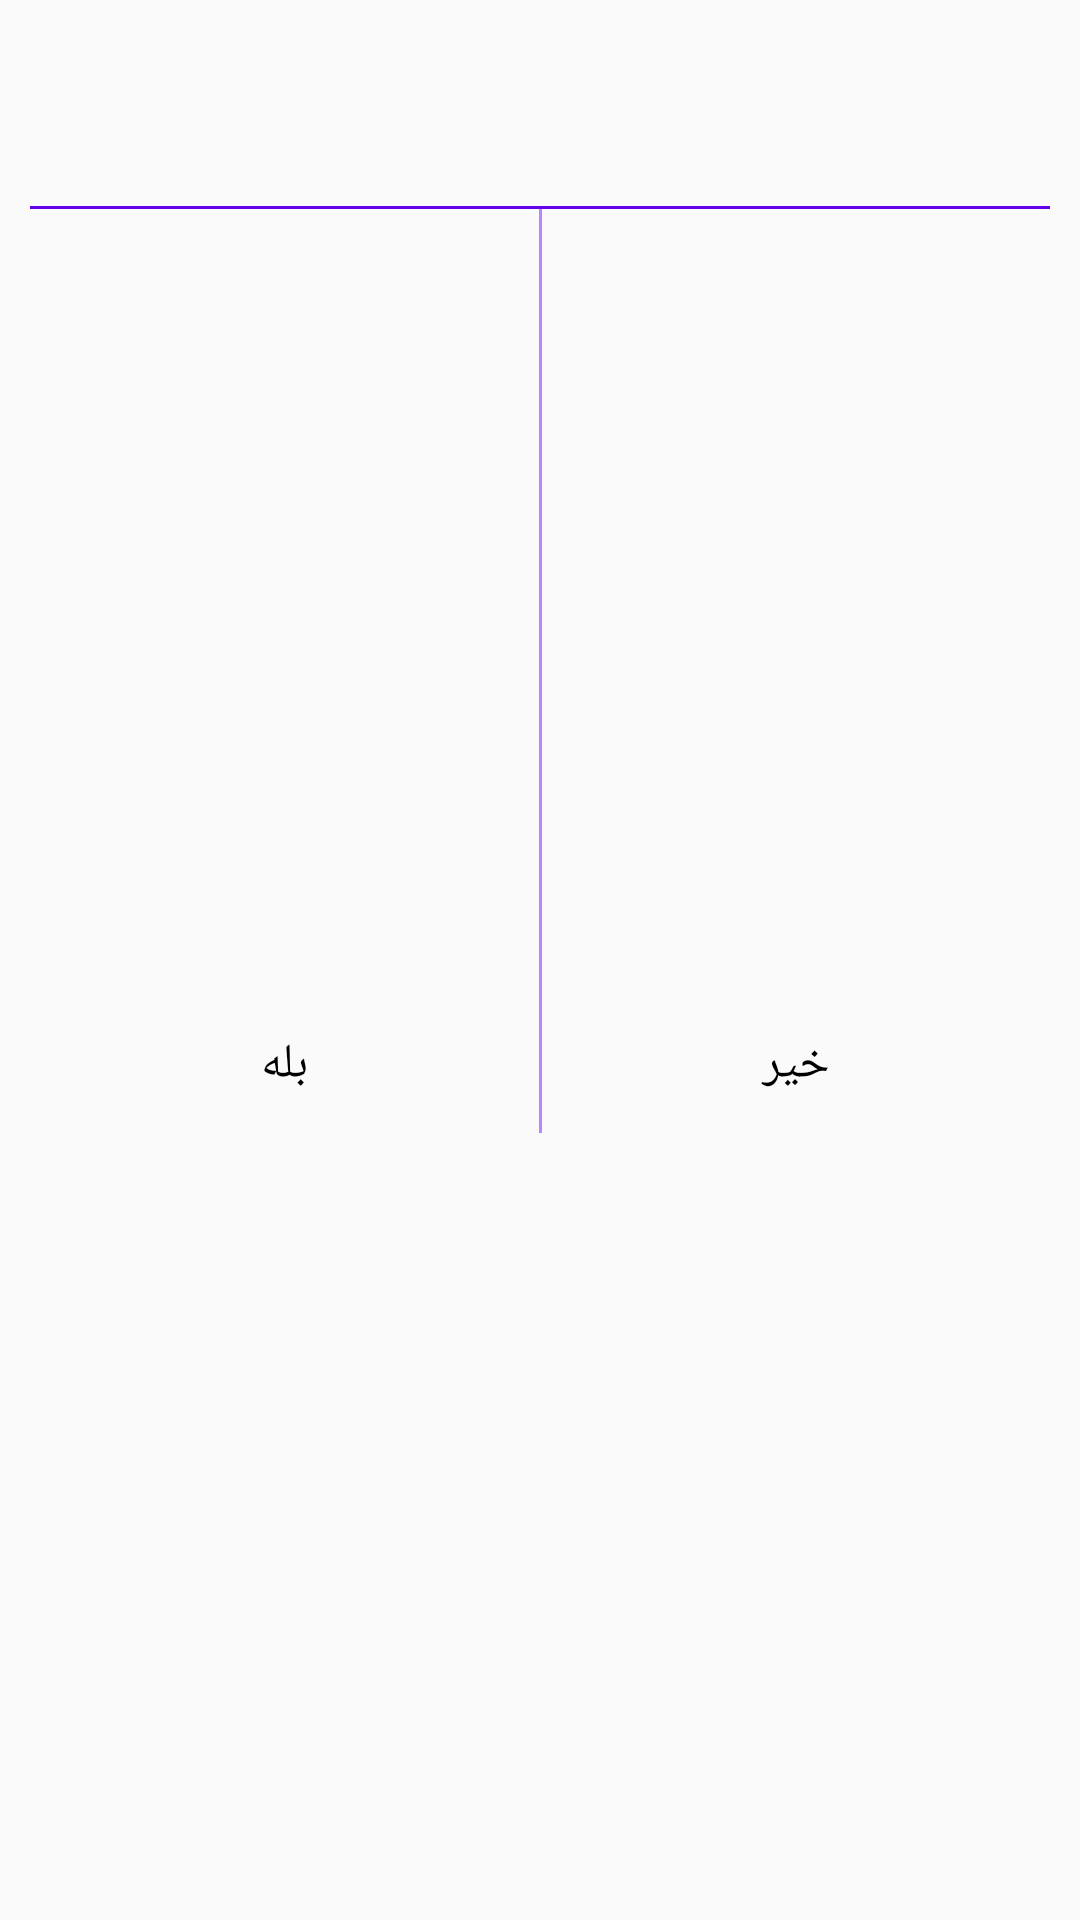

Android layout source for this screen:
<!-- AndroidManifest.xml: application theme Theme.StoryTelTest -->
<!-- res/layout/dialog_layout.xml -->
<?xml version="1.0" encoding="utf-8"?>
<androidx.constraintlayout.widget.ConstraintLayout xmlns:android="http://schemas.android.com/apk/res/android"
    xmlns:app="http://schemas.android.com/apk/res-auto"
    xmlns:tools="http://schemas.android.com/tools"
    android:id="@+id/parent_logout_dialog"
    android:layout_width="wrap_content"
    android:layout_height="wrap_content"
    android:background="@color/backgroundColor"
    android:minWidth="300dp"
    android:paddingStart="10dp"
    android:paddingTop="15dp"
    android:paddingEnd="10dp"
    tools:ignore="MissingPrefix">

    <TextView
        android:id="@+id/dialog_title"
        fontPath="fonts/Vazir-Bold.ttf"
        android:layout_width="wrap_content"
        android:layout_height="wrap_content"
        android:layout_marginTop="8dp"
        android:textColor="@color/black"
        android:textSize="16sp"
        app:layout_constraintEnd_toEndOf="parent"
        app:layout_constraintStart_toStartOf="parent"
        app:layout_constraintTop_toTopOf="parent" />

    <View
        android:id="@+id/divider"
        android:layout_width="match_parent"
        android:layout_height="1dp"
        android:layout_marginTop="24dp"
        android:background="@color/purple_500"
        app:layout_constraintTop_toBottomOf="@id/dialog_title" />

    <TextView
        android:id="@+id/dialog_negative"
        android:layout_width="0dp"
        android:layout_height="wrap_content"
        android:paddingTop="12dp"
        android:paddingBottom="12dp"
        android:text="خیر"
        android:textAlignment="center"
        android:textColor="@color/black"
        android:textSize="16sp"
        app:layout_constraintBottom_toBottomOf="parent"
        app:layout_constraintEnd_toEndOf="parent"
        app:layout_constraintStart_toEndOf="@id/divider_2"
        app:layout_constraintTop_toBottomOf="@id/divider" />

    <TextView
        android:id="@+id/dialog_positive"
        android:layout_width="0dp"
        android:layout_height="wrap_content"
        android:paddingTop="12dp"
        android:paddingBottom="12dp"
        android:text="بله"
        android:textAlignment="center"
        android:textColor="@color/black"
        android:textSize="16sp"
        app:layout_constraintBottom_toBottomOf="parent"
        app:layout_constraintEnd_toStartOf="@id/divider_2"
        app:layout_constraintStart_toStartOf="parent"
        app:layout_constraintTop_toBottomOf="@id/divider" />

    <View
        android:id="@+id/divider_2"
        android:layout_width="1dp"
        android:layout_height="0dp"
        android:background="@color/purple_200"
        app:layout_constraintBottom_toBottomOf="@id/dialog_negative"
        app:layout_constraintEnd_toEndOf="parent"
        app:layout_constraintStart_toStartOf="parent"
        app:layout_constraintTop_toBottomOf="@id/divider" />
</androidx.constraintlayout.widget.ConstraintLayout>
<!-- resources referenced by this layout -->
<resources>
  <color name="backgroundColor">#FAFAFA</color>
  <color name="black">#FF000000</color>
  <color name="purple_200">#FFBB86FC</color>
  <color name="purple_500">#FF6200EE</color>
  <style name="Theme.StoryTelTest" parent="Theme.MaterialComponents.DayNight.NoActionBar">
          
          <item name="colorPrimary">@color/purple_500</item>
          <item name="colorPrimaryVariant">@color/purple_700</item>
          <item name="colorOnPrimary">@color/white</item>
          
          <item name="colorSecondary">@color/teal_200</item>
          <item name="colorSecondaryVariant">@color/teal_700</item>
          <item name="colorOnSecondary">@color/black</item>
          
          <item name="android:statusBarColor" tools:targetApi="l">?attr/colorPrimaryVariant</item>
          
      </style>
  <color name="purple_700">#FF3700B3</color>
  <color name="white">#FFFFFFFF</color>
  <color name="teal_200">#FF03DAC5</color>
  <color name="teal_700">#FF018786</color>
</resources>
